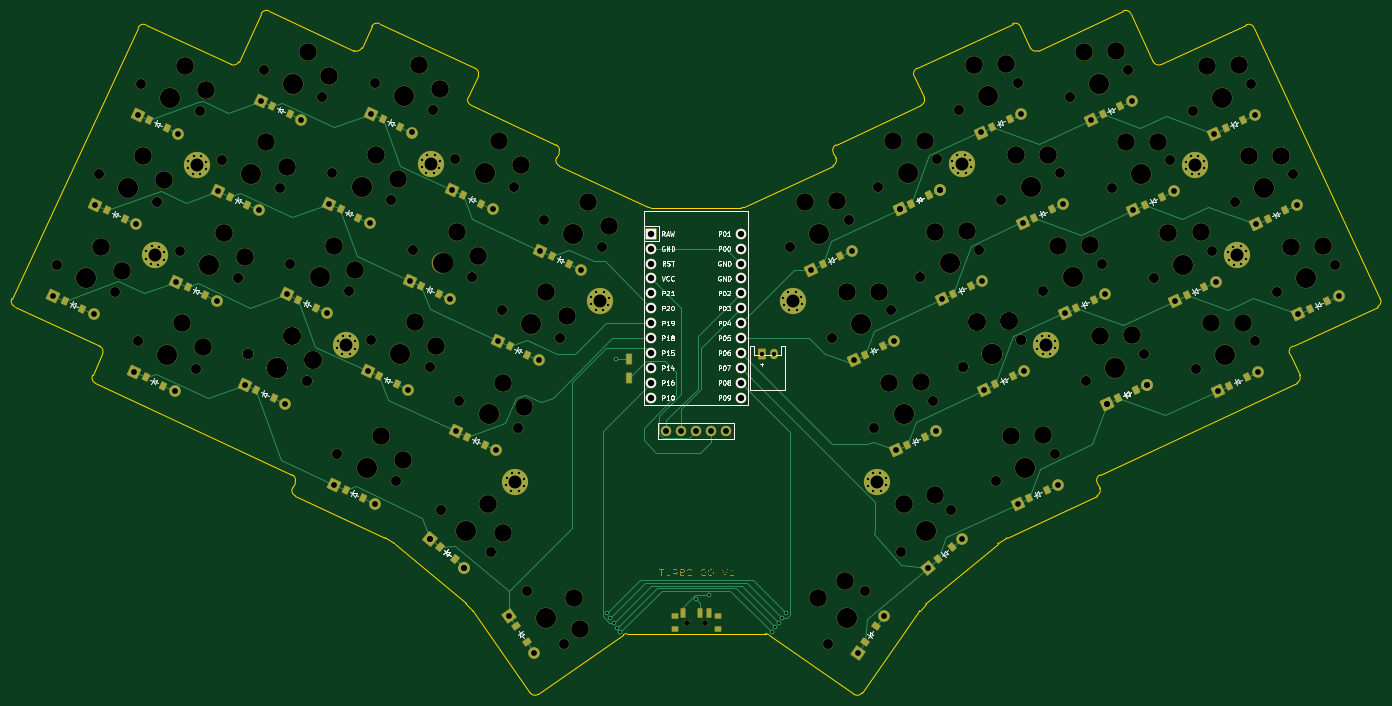
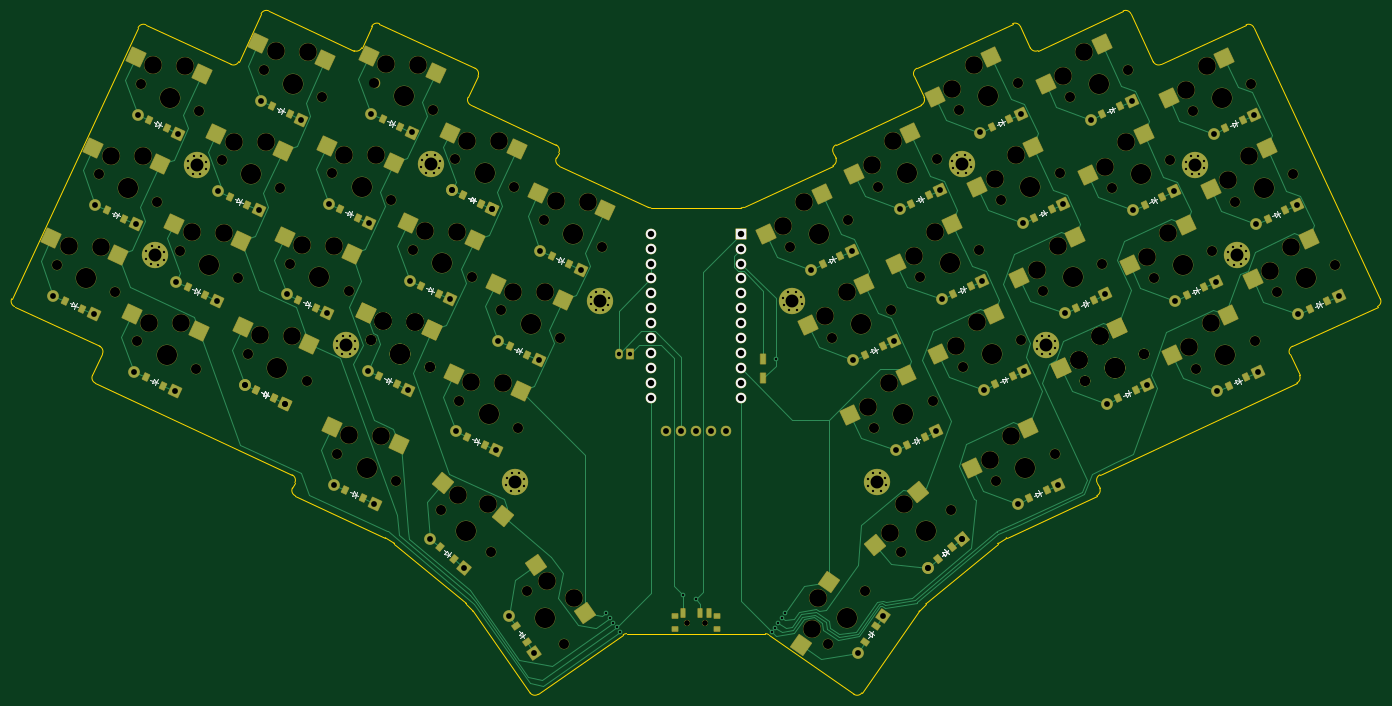
Circuit board: 11 layer files. Board 233.3 x 116.5 mm.
- bottom_copper: turbo_go_2-B_Cu.gbr (46707 bytes)
- bottom_mask: turbo_go_2-B_Mask.gbr (23461 bytes)
- paste: turbo_go_2-B_Paste.gbr (7861 bytes)
- bottom_silk: turbo_go_2-B_Silkscreen.gbr (17143 bytes)
- outline: turbo_go_2-Edge_Cuts.gbr (6022 bytes)
- top_copper: turbo_go_2-F_Cu.gbr (31135 bytes)
- top_mask: turbo_go_2-F_Mask.gbr (34663 bytes)
- paste: turbo_go_2-F_Paste.gbr (4456 bytes)
- top_silk: turbo_go_2-F_Silkscreen.gbr (64212 bytes)
- drill: turbo_go_2-NPTH.drl (3917 bytes)
- drill: turbo_go_2-PTH.drl (4472 bytes)

=== bottom_copper: turbo_go_2-B_Cu.gbr (46707 bytes, source omitted) ===
=== bottom_mask: turbo_go_2-B_Mask.gbr (23461 bytes, source omitted) ===
=== paste: turbo_go_2-B_Paste.gbr (7861 bytes, source omitted) ===
=== bottom_silk: turbo_go_2-B_Silkscreen.gbr (17143 bytes, source omitted) ===
=== outline: turbo_go_2-Edge_Cuts.gbr ===
%TF.GenerationSoftware,KiCad,Pcbnew,7.0.10*%
%TF.CreationDate,2024-01-18T08:47:23+01:00*%
%TF.ProjectId,turbo_go_2,74757262-6f5f-4676-9f5f-322e6b696361,v1.0.0*%
%TF.SameCoordinates,Original*%
%TF.FileFunction,Profile,NP*%
%FSLAX46Y46*%
G04 Gerber Fmt 4.6, Leading zero omitted, Abs format (unit mm)*
G04 Created by KiCad (PCBNEW 7.0.10) date 2024-01-18 08:47:23*
%MOMM*%
%LPD*%
G01*
G04 APERTURE LIST*
%TA.AperFunction,Profile*%
%ADD10C,0.150000*%
%TD*%
G04 APERTURE END LIST*
D10*
X184014700Y-98719343D02*
G75*
G03*
X183531017Y-100048259I422500J-906257D01*
G01*
X108730494Y-166692317D02*
G75*
G03*
X108625019Y-166614980I-643394J-766883D01*
G01*
X262538629Y-139339543D02*
G75*
G03*
X263022294Y-138010580I-422729J906343D01*
G01*
X43481176Y-124965584D02*
G75*
G03*
X43964889Y-126294527I906324J-422616D01*
G01*
X136750330Y-100048276D02*
G75*
G03*
X136266625Y-98719339I-906430J422576D01*
G01*
X197792537Y-85674365D02*
X214106074Y-78067234D01*
X87325998Y-75897953D02*
X101826929Y-82659848D01*
X215435040Y-78550919D02*
G75*
G03*
X214106074Y-78067234I-906340J-422681D01*
G01*
X238087865Y-84538398D02*
G75*
G03*
X239416741Y-85022109I906335J422698D01*
G01*
X107283390Y-165760272D02*
G75*
G03*
X107168703Y-165697350I-536790J-842428D01*
G01*
X121282018Y-90628529D02*
G75*
G03*
X121765699Y-91957461I906182J-422671D01*
G01*
X276316463Y-126294585D02*
G75*
G03*
X276800124Y-124965605I-422563J906285D01*
G01*
X136750315Y-100048269D02*
X136327697Y-100954581D01*
X58949474Y-134385338D02*
G75*
G03*
X58465820Y-133056417I-906274J422638D01*
G01*
X218454413Y-82659860D02*
X232955331Y-75897960D01*
X184014704Y-98719351D02*
X198515637Y-91957447D01*
X136811389Y-102283507D02*
X152017692Y-109374321D01*
X239416741Y-85022109D02*
X253917671Y-78260214D01*
X198225349Y-178155935D02*
G75*
G03*
X198143479Y-178257960I737751J-675865D01*
G01*
X261815506Y-133056404D02*
G75*
G03*
X261331829Y-134385347I422594J-906296D01*
G01*
X217125464Y-82176163D02*
G75*
G03*
X218454413Y-82659860I906336J422663D01*
G01*
X212997949Y-165760264D02*
X211656327Y-166614969D01*
X234284263Y-76381646D02*
X238087827Y-84538416D01*
X136327696Y-100954581D02*
G75*
G03*
X136811393Y-102283510I906304J-422619D01*
G01*
X183469979Y-102283556D02*
G75*
G03*
X183953632Y-100954583I-422779J906356D01*
G01*
X215435009Y-78550934D02*
X217125484Y-82176154D01*
X122972492Y-87003294D02*
X121282009Y-90628525D01*
X262538610Y-139339502D02*
X229005222Y-154976384D01*
X87325977Y-75897999D02*
G75*
G03*
X85997080Y-76381649I-422577J-906401D01*
G01*
X106175243Y-78067257D02*
G75*
G03*
X104846325Y-78550924I-422643J-906243D01*
G01*
X43481211Y-124965600D02*
X65034738Y-78743907D01*
X120981273Y-176983125D02*
G75*
G03*
X120886789Y-176892663I-737273J-675475D01*
G01*
X122055974Y-178155943D02*
X120981277Y-176983122D01*
X234284331Y-76381614D02*
G75*
G03*
X232955331Y-75897961I-906331J-422686D01*
G01*
X261331821Y-134385338D02*
X263022303Y-138010579D01*
X171977520Y-182051053D02*
X148303819Y-182051054D01*
X91759820Y-156305318D02*
G75*
G03*
X91276118Y-154976380I-906320J422618D01*
G01*
X211550843Y-166692322D02*
X199394534Y-176892662D01*
X211656329Y-166614972D02*
G75*
G03*
X211550843Y-166692322I538971J-845628D01*
G01*
X121765703Y-91957459D02*
X136266625Y-98719340D01*
X122972520Y-87003307D02*
G75*
G03*
X122488792Y-85674373I-906320J422607D01*
G01*
X122137854Y-178257956D02*
G75*
G03*
X122055974Y-178155943I-819054J-573544D01*
G01*
X80864581Y-85022112D02*
G75*
G03*
X82193513Y-84538416I422619J906312D01*
G01*
X66363661Y-78260217D02*
G75*
G03*
X65034739Y-78743907I-422661J-906183D01*
G01*
X183953632Y-100954583D02*
X183531017Y-100048267D01*
X276316437Y-126294528D02*
X261815514Y-133056421D01*
X213112628Y-165697344D02*
G75*
G03*
X212997948Y-165760258I421872J-904956D01*
G01*
X255246601Y-78743905D02*
G75*
G03*
X253917671Y-78260215I-906301J-422595D01*
G01*
X148303819Y-182051085D02*
G75*
G03*
X147730237Y-182231894I-119J-999815D01*
G01*
X106175250Y-78067242D02*
X122488792Y-85674373D01*
X228521527Y-156305313D02*
X228944152Y-157211612D01*
X101826912Y-82659884D02*
G75*
G03*
X103155848Y-82176164I422588J906384D01*
G01*
X57259040Y-138010575D02*
X58949507Y-134385353D01*
X120886786Y-176892662D02*
X108730497Y-166692314D01*
X58465820Y-133056417D02*
X43964890Y-126294528D01*
X131851059Y-192129856D02*
X122137854Y-178257956D01*
X228460453Y-158540521D02*
G75*
G03*
X228944152Y-157211612I-422653J906321D01*
G01*
X198999321Y-90628526D02*
X197308851Y-87003293D01*
X131851035Y-192129873D02*
G75*
G03*
X133243782Y-192375429I819165J573673D01*
G01*
X66363659Y-78260221D02*
X80864583Y-85022108D01*
X91337182Y-157211614D02*
X91759801Y-156305309D01*
X108625020Y-166614979D02*
X107283391Y-165760271D01*
X229005213Y-154976364D02*
G75*
G03*
X228521527Y-156305308I422687J-906336D01*
G01*
X147730237Y-182231894D02*
X133243782Y-192375429D01*
X91276118Y-154976379D02*
X57742729Y-139339500D01*
X82193514Y-84538416D02*
X85997080Y-76381649D01*
X255246592Y-78743909D02*
X276800126Y-124965606D01*
X103155849Y-82176164D02*
X104846325Y-78550924D01*
X199394534Y-176892662D02*
G75*
G03*
X199300050Y-176983112I643466J-766738D01*
G01*
X198143479Y-178257960D02*
X188430279Y-192129848D01*
X197792509Y-85674304D02*
G75*
G03*
X197308851Y-87003293I422591J-906296D01*
G01*
X228460462Y-158540540D02*
X213112629Y-165697346D01*
X199300047Y-176983113D02*
X198225351Y-178155937D01*
X198515672Y-91957521D02*
G75*
G03*
X198999321Y-90628526I-422672J906321D01*
G01*
X168263632Y-109374323D02*
X183469954Y-102283502D01*
X152017688Y-109374329D02*
G75*
G03*
X152440321Y-109468017I422612J906329D01*
G01*
X187037555Y-192375423D02*
X172551091Y-182231899D01*
X172551099Y-182231888D02*
G75*
G03*
X171977520Y-182051053I-573699J-819612D01*
G01*
X167841024Y-109468021D02*
G75*
G03*
X168263637Y-109374322I-24J1000021D01*
G01*
X187037594Y-192375368D02*
G75*
G03*
X188430279Y-192129848I573606J818968D01*
G01*
X91337196Y-157211620D02*
G75*
G03*
X91820877Y-158540537I906404J-422580D01*
G01*
X152440320Y-109468011D02*
X167841024Y-109468011D01*
X57259071Y-138010589D02*
G75*
G03*
X57742725Y-139339499I906329J-422611D01*
G01*
X107168703Y-165697350D02*
X91820877Y-158540538D01*
M02*

=== top_copper: turbo_go_2-F_Cu.gbr (31135 bytes, source omitted) ===
=== top_mask: turbo_go_2-F_Mask.gbr (34663 bytes, source omitted) ===
=== paste: turbo_go_2-F_Paste.gbr ===
%TF.GenerationSoftware,KiCad,Pcbnew,7.0.10*%
%TF.CreationDate,2024-01-18T08:47:23+01:00*%
%TF.ProjectId,turbo_go_2,74757262-6f5f-4676-9f5f-322e6b696361,v1.0.0*%
%TF.SameCoordinates,Original*%
%TF.FileFunction,Paste,Top*%
%TF.FilePolarity,Positive*%
%FSLAX46Y46*%
G04 Gerber Fmt 4.6, Leading zero omitted, Abs format (unit mm)*
G04 Created by KiCad (PCBNEW 7.0.10) date 2024-01-18 08:47:23*
%MOMM*%
%LPD*%
G01*
G04 APERTURE LIST*
G04 Aperture macros list*
%AMRotRect*
0 Rectangle, with rotation*
0 The origin of the aperture is its center*
0 $1 length*
0 $2 width*
0 $3 Rotation angle, in degrees counterclockwise*
0 Add horizontal line*
21,1,$1,$2,0,0,$3*%
G04 Aperture macros list end*
%ADD10RotRect,0.900000X1.200000X335.000000*%
%ADD11RotRect,0.900000X1.200000X25.000000*%
%ADD12R,0.900000X1.700000*%
%ADD13RotRect,0.900000X1.200000X305.000000*%
%ADD14RotRect,0.900000X1.200000X320.000000*%
%ADD15RotRect,0.900000X1.200000X55.000000*%
%ADD16R,1.000000X0.800000*%
%ADD17R,0.700000X1.500000*%
%ADD18RotRect,0.900000X1.200000X40.000000*%
G04 APERTURE END LIST*
D10*
%TO.C,D9*%
X92339628Y-125129413D03*
X95330444Y-126524053D03*
%TD*%
D11*
%TO.C,D23*%
X250393460Y-95902560D03*
X253384276Y-94507920D03*
%TD*%
%TO.C,D51*%
X210581864Y-95709587D03*
X213572680Y-94314947D03*
%TD*%
%TO.C,D46*%
X236615631Y-108947538D03*
X239606447Y-107552898D03*
%TD*%
%TO.C,D47*%
X229431112Y-93540302D03*
X232421928Y-92145662D03*
%TD*%
%TO.C,D41*%
X264762477Y-126717034D03*
X267753293Y-125322394D03*
%TD*%
%TO.C,D32*%
X211173050Y-139569028D03*
X214163866Y-138174388D03*
%TD*%
D10*
%TO.C,D14*%
X120486478Y-107359918D03*
X123477294Y-108754558D03*
%TD*%
D12*
%TO.C,*%
X148640664Y-135151757D03*
X148640664Y-138551757D03*
%TD*%
D13*
%TO.C,D20*%
X129428647Y-180824782D03*
X131321449Y-183527984D03*
%TD*%
D10*
%TO.C,D15*%
X121163145Y-148500442D03*
X124153961Y-149895082D03*
%TD*%
%TO.C,D64*%
X66305872Y-138367366D03*
X69296688Y-139762006D03*
%TD*%
%TO.C,D71*%
X106708654Y-94314939D03*
X109699470Y-95709579D03*
%TD*%
D11*
%TO.C,D38*%
X216906499Y-158963037D03*
X219897315Y-157568397D03*
%TD*%
%TO.C,D22*%
X257577970Y-111309798D03*
X260568786Y-109915158D03*
%TD*%
%TO.C,D50*%
X217766381Y-111116824D03*
X220757197Y-109722184D03*
%TD*%
%TO.C,D44*%
X250984651Y-139762004D03*
X253975467Y-138367364D03*
%TD*%
D10*
%TO.C,D78*%
X100384014Y-157568397D03*
X103374830Y-158963037D03*
%TD*%
D11*
%TO.C,D49*%
X224950889Y-126524052D03*
X227941705Y-125129412D03*
%TD*%
%TO.C,D33*%
X203988537Y-124161791D03*
X206979353Y-122767151D03*
%TD*%
D10*
%TO.C,D70*%
X99524145Y-109722180D03*
X102514961Y-111116820D03*
%TD*%
D11*
%TO.C,D37*%
X181758349Y-119080615D03*
X184749165Y-117685975D03*
%TD*%
D10*
%TO.C,D61*%
X52528047Y-125322390D03*
X55518863Y-126717030D03*
%TD*%
D11*
%TO.C,D28*%
X232135395Y-141931293D03*
X235126211Y-140536653D03*
%TD*%
D10*
%TO.C,D65*%
X73490380Y-122960133D03*
X76481196Y-124354773D03*
%TD*%
%TO.C,D16*%
X128347662Y-133093209D03*
X131338478Y-134487849D03*
%TD*%
%TO.C,D67*%
X87859405Y-92145667D03*
X90850221Y-93540307D03*
%TD*%
%TO.C,D62*%
X59712558Y-109915147D03*
X62703374Y-111309787D03*
%TD*%
%TO.C,D13*%
X113301978Y-122767160D03*
X116292794Y-124161800D03*
%TD*%
D11*
%TO.C,D55*%
X196127370Y-149895081D03*
X199118186Y-148500441D03*
%TD*%
D14*
%TO.C,D79*%
X116437215Y-167284687D03*
X118965161Y-169405887D03*
%TD*%
D10*
%TO.C,D77*%
X135532168Y-117685972D03*
X138522984Y-119080612D03*
%TD*%
D14*
%TO.C,D19*%
X116437215Y-167284687D03*
X118965161Y-169405887D03*
%TD*%
D15*
%TO.C,D60*%
X188959879Y-183527990D03*
X190852681Y-180824788D03*
%TD*%
D11*
%TO.C,D25*%
X243800138Y-124354772D03*
X246790954Y-122960132D03*
%TD*%
D10*
%TO.C,D3*%
X66897067Y-94507922D03*
X69887883Y-95902562D03*
%TD*%
D11*
%TO.C,D54*%
X196804038Y-108754559D03*
X199794854Y-107359919D03*
%TD*%
D10*
%TO.C,D12*%
X106117463Y-138174387D03*
X109108279Y-139569027D03*
%TD*%
D11*
%TO.C,D56*%
X188942860Y-134487854D03*
X191933676Y-133093214D03*
%TD*%
D16*
%TO.C,*%
X156490670Y-179128508D03*
X156490670Y-181338508D03*
X163790670Y-179128508D03*
X163790670Y-181338508D03*
D17*
X157890670Y-178478508D03*
X160890670Y-178478508D03*
X162390670Y-178478508D03*
%TD*%
D10*
%TO.C,D66*%
X80674892Y-107552900D03*
X83665708Y-108947540D03*
%TD*%
D11*
%TO.C,D34*%
X196804038Y-108754559D03*
X199794854Y-107359919D03*
%TD*%
%TO.C,D48*%
X232135395Y-141931293D03*
X235126211Y-140536653D03*
%TD*%
D10*
%TO.C,D8*%
X85155119Y-140536650D03*
X88145935Y-141931290D03*
%TD*%
D18*
%TO.C,D59*%
X201316164Y-169405888D03*
X203844110Y-167284688D03*
%TD*%
M02*

=== top_silk: turbo_go_2-F_Silkscreen.gbr (64212 bytes, source omitted) ===
=== drill: turbo_go_2-NPTH.drl ===
M48
; DRILL file {KiCad 7.0.10} date Thursday, January 18, 2024 at 08:47:15 AM
; FORMAT={-:-/ absolute / inch / decimal}
; #@! TF.CreationDate,2024-01-18T08:47:15+01:00
; #@! TF.GenerationSoftware,Kicad,Pcbnew,7.0.10
; #@! TF.FileFunction,NonPlated,1,2,NPTH
FMAT,2
INCH
; #@! TA.AperFunction,NonPlated,NPTH,ComponentDrill
T1C0.0354
; #@! TA.AperFunction,NonPlated,NPTH,ComponentDrill
T2C0.0670
; #@! TA.AperFunction,NonPlated,NPTH,ComponentDrill
T3C0.1181
; #@! TA.AperFunction,NonPlated,NPTH,ComponentDrill
T4C0.1350
%
G90
G05
T1
X6.2457Y-7.096
X6.2457Y-7.096
X6.3638Y-7.096
X6.3638Y-7.096
T2
X2.0139Y-4.6915
X2.2967Y-4.0849
X2.4063Y-4.8745
X2.5563Y-5.2051
X2.5796Y-3.4783
X2.6892Y-4.2679
X2.8391Y-4.5985
X2.9488Y-5.3881
X2.9721Y-3.6613
X3.122Y-3.9919
X3.2316Y-4.7815
X3.2984Y-5.2905
X3.2984Y-5.2905
X3.4049Y-3.3853
X3.5145Y-4.1749
X3.5812Y-4.6839
X3.6909Y-5.4735
X3.6909Y-5.4735
X3.7973Y-3.5683
X3.8641Y-4.0773
X3.8979Y-5.961
X3.9737Y-4.8669
X4.1237Y-5.1975
X4.1469Y-3.4707
X4.2566Y-4.2603
X4.2904Y-6.144
X4.4065Y-4.5909
X4.5162Y-5.3805
X4.5394Y-3.6537
X4.5946Y-6.3378
X4.6894Y-3.9843
X4.716Y-5.604
X4.799Y-4.7739
X4.9263Y-6.6162
X4.9989Y-4.9974
X5.0819Y-4.1673
X5.1085Y-5.787
X5.1699Y-6.882
X5.2817Y-4.3908
X5.3914Y-5.1804
X5.4183Y-7.2368
X5.6742Y-4.5739
X6.9353Y-4.5739
X7.1912Y-7.2368
X7.2181Y-5.1804
X7.3278Y-4.3908
X7.4396Y-6.882
X7.501Y-5.787
X7.5276Y-4.1673
X7.6106Y-4.9974
X7.6832Y-6.6162
X7.8105Y-4.7739
X7.8935Y-5.604
X7.9201Y-3.9843
X8.0149Y-6.3378
X8.0701Y-3.6537
X8.0933Y-5.3805
X8.0933Y-5.3805
X8.203Y-4.5909
X8.3191Y-6.144
X8.3529Y-4.2603
X8.4626Y-3.4707
X8.4858Y-5.1975
X8.4858Y-5.1975
X8.6358Y-4.8669
X8.7116Y-5.961
X8.7454Y-4.0773
X8.8122Y-3.5683
X8.9186Y-5.4735
X9.0283Y-4.6839
X9.095Y-4.1749
X9.2047Y-3.3853
X9.3111Y-5.2905
X9.3779Y-4.7815
X9.4875Y-3.9919
X9.6374Y-3.6613
X9.6607Y-5.3881
X9.7704Y-4.5985
X9.9203Y-4.2679
X10.0299Y-3.4783
X10.0532Y-5.2051
X10.2032Y-4.8745
X10.3128Y-4.0849
X10.5956Y-4.6915
T3
X2.3091Y-4.5707
X2.4509Y-4.7324
X2.592Y-3.9641
X2.7338Y-4.1258
X2.8515Y-5.0843
X2.8748Y-3.3575
X2.9933Y-5.246
X3.0166Y-3.5192
X3.1344Y-4.4777
X3.2762Y-4.6394
X3.4172Y-3.8711
X3.559Y-4.0328
X3.5936Y-5.1697
X3.5936Y-5.1697
X3.7001Y-3.2645
X3.7354Y-5.3314
X3.7354Y-5.3314
X3.8419Y-3.4262
X3.8765Y-4.5631
X4.0183Y-4.7248
X4.1593Y-3.9565
X4.1932Y-5.8402
X4.3011Y-4.1182
X4.335Y-6.0019
X4.4189Y-5.0767
X4.4422Y-3.3499
X4.5607Y-5.2384
X4.584Y-3.5116
X4.7018Y-4.4701
X4.8436Y-4.6318
X4.911Y-6.2975
X4.9846Y-3.8635
X5.0061Y-6.4904
X5.0113Y-5.4832
X5.1264Y-4.0252
X5.1531Y-5.6449
X5.2941Y-4.8766
X5.4359Y-5.0383
X5.486Y-6.925
X5.528Y-7.136
X5.577Y-4.27
X5.7188Y-4.4317
X7.0325Y-4.27
X7.1235Y-6.925
X7.2475Y-4.2654
X7.3073Y-6.8135
X7.3154Y-4.8766
X7.5304Y-4.8719
X7.5982Y-5.4832
X7.6249Y-3.8635
X7.6985Y-6.2975
X7.8132Y-5.4785
X7.8399Y-3.8588
X7.905Y-6.2373
X7.9077Y-4.4701
X8.1227Y-4.4654
X8.1673Y-3.3499
X8.1906Y-5.0767
X8.1906Y-5.0767
X8.3823Y-3.3452
X8.4056Y-5.072
X8.4056Y-5.072
X8.4163Y-5.8402
X8.4502Y-3.9565
X8.6313Y-5.8355
X8.6652Y-3.9518
X8.733Y-4.5631
X8.9094Y-3.2645
X8.948Y-4.5584
X9.0159Y-5.1697
X9.1244Y-3.2598
X9.1923Y-3.8711
X9.2309Y-5.165
X9.4073Y-3.8664
X9.4751Y-4.4777
X9.6901Y-4.473
X9.7347Y-3.3575
X9.758Y-5.0843
X9.9497Y-3.3528
X9.973Y-5.0796
X10.0175Y-3.9641
X10.2326Y-3.9594
X10.3004Y-4.5707
X10.5154Y-4.566
T4
X2.2101Y-4.783
X2.493Y-4.1764
X2.7525Y-5.2966
X2.7758Y-3.5698
X3.0354Y-4.69
X3.3182Y-4.0834
X3.4946Y-5.382
X3.4946Y-5.382
X3.6011Y-3.4768
X3.7775Y-4.7754
X4.0603Y-4.1688
X4.0942Y-6.0525
X4.3199Y-5.289
X4.3432Y-3.5622
X4.6028Y-4.6824
X4.7604Y-6.477
X4.8856Y-4.0758
X4.9123Y-5.6955
X5.1951Y-5.0889
X5.2941Y-7.0594
X5.478Y-4.4824
X7.1315Y-4.4824
X7.3154Y-7.0594
X7.4144Y-5.0889
X7.6972Y-5.6955
X7.7239Y-4.0758
X7.8491Y-6.477
X8.0067Y-4.6824
X8.2663Y-3.5622
X8.2896Y-5.289
X8.2896Y-5.289
X8.5153Y-6.0525
X8.5492Y-4.1688
X8.832Y-4.7754
X9.0084Y-3.4768
X9.1149Y-5.382
X9.2913Y-4.0834
X9.5741Y-4.69
X9.8337Y-3.5698
X9.857Y-5.2966
X10.1165Y-4.1764
X10.3994Y-4.783
M30

=== drill: turbo_go_2-PTH.drl ===
M48
; DRILL file {KiCad 7.0.10} date Thursday, January 18, 2024 at 08:47:15 AM
; FORMAT={-:-/ absolute / inch / decimal}
; #@! TF.CreationDate,2024-01-18T08:47:15+01:00
; #@! TF.GenerationSoftware,Kicad,Pcbnew,7.0.10
; #@! TF.FileFunction,Plated,1,2,PTH
FMAT,2
INCH
; #@! TA.AperFunction,Plated,PTH,ViaDrill
T1C0.0157
; #@! TA.AperFunction,Plated,PTH,ComponentDrill
T2C0.0157
; #@! TA.AperFunction,Plated,PTH,ComponentDrill
T3C0.0295
; #@! TA.AperFunction,Plated,PTH,ComponentDrill
T4C0.0390
; #@! TA.AperFunction,Plated,PTH,ComponentDrill
T5C0.0394
; #@! TA.AperFunction,Plated,PTH,ComponentDrill
T6C0.0430
; #@! TA.AperFunction,Plated,PTH,ComponentDrill
T7C0.0866
%
G90
G05
T1
X5.7067Y-7.0298
X5.7293Y-7.0621
X5.7519Y-7.0943
X5.7702Y-5.3217
X5.7745Y-7.1266
X5.7971Y-7.1588
X6.3064Y-6.9371
X6.393Y-6.9056
X6.8133Y-7.1568
X6.8368Y-7.1253
X6.8598Y-7.0933
X6.8842Y-7.0623
X6.906Y-7.0296
T2
X2.6116Y-4.6517
X2.6138Y-4.602
X2.6452Y-4.6883
X2.6504Y-4.5684
X2.6949Y-4.6905
X2.7001Y-4.5706
X2.7315Y-4.6569
X2.7337Y-4.6072
X2.8945Y-4.0451
X2.8966Y-3.9954
X2.9281Y-4.0817
X2.9333Y-3.9618
X2.9777Y-4.0839
X2.983Y-3.964
X3.0144Y-4.0503
X3.0166Y-4.0007
X3.8961Y-5.2507
X3.8983Y-5.201
X3.9297Y-5.2873
X3.935Y-5.1674
X3.9794Y-5.2895
X3.9846Y-5.1696
X4.0161Y-5.2559
X4.0182Y-5.2062
X4.4619Y-4.0375
X4.464Y-3.9878
X4.4954Y-4.0741
X4.5007Y-3.9542
X4.5451Y-4.0763
X4.5504Y-3.9564
X4.5818Y-4.0427
X4.5839Y-3.9931
X5.0309Y-6.1708
X5.0331Y-6.1211
X5.0645Y-6.2074
X5.0698Y-6.0875
X5.1142Y-6.2096
X5.1194Y-6.0897
X5.1508Y-6.176
X5.153Y-6.1263
X5.5966Y-4.9576
X5.5988Y-4.9079
X5.6302Y-4.9943
X5.6355Y-4.8743
X5.6799Y-4.9964
X5.6851Y-4.8765
X5.7166Y-4.9628
X5.7187Y-4.9132
X6.8908Y-4.9132
X6.8929Y-4.9628
X6.9244Y-4.8765
X6.9296Y-4.9964
X6.974Y-4.8743
X6.9793Y-4.9943
X7.0107Y-4.9079
X7.0129Y-4.9576
X7.4565Y-6.1263
X7.4587Y-6.176
X7.4901Y-6.0897
X7.4953Y-6.2096
X7.5397Y-6.0875
X7.545Y-6.2074
X7.5764Y-6.1211
X7.5786Y-6.1708
X8.0256Y-3.9931
X8.0277Y-4.0427
X8.0591Y-3.9564
X8.0644Y-4.0763
X8.1088Y-3.9542
X8.1141Y-4.0741
X8.1455Y-3.9878
X8.1476Y-4.0375
X8.5913Y-5.2062
X8.5934Y-5.2559
X8.6249Y-5.1696
X8.6301Y-5.2895
X8.6745Y-5.1674
X8.6798Y-5.2873
X8.7112Y-5.201
X8.7134Y-5.2507
X9.5929Y-4.0007
X9.5951Y-4.0503
X9.6265Y-3.964
X9.6318Y-4.0839
X9.6762Y-3.9618
X9.6814Y-4.0817
X9.7129Y-3.9954
X9.715Y-4.0451
X9.8758Y-4.6072
X9.878Y-4.6569
X9.9094Y-4.5706
X9.9146Y-4.6905
X9.9591Y-4.5684
X9.9643Y-4.6883
X9.9957Y-4.602
X9.9979Y-4.6517
T3
X6.7457Y-5.2894
X6.8244Y-5.2894
T4
X1.991Y-4.898
X2.2629Y-5.0248
X2.2738Y-4.2914
X2.5334Y-5.4116
X2.5457Y-4.4182
X2.5567Y-3.6848
X2.8053Y-5.5384
X2.8163Y-4.805
X2.8286Y-3.8116
X3.0881Y-4.9318
X3.0991Y-4.1984
X3.2755Y-5.497
X3.371Y-4.3252
X3.382Y-3.5918
X3.5474Y-5.6238
X3.5583Y-4.8904
X3.6539Y-3.7186
X3.8302Y-5.0172
X3.8412Y-4.2838
X3.8751Y-6.1675
X4.1008Y-5.404
X4.1131Y-4.4106
X4.1241Y-3.6772
X4.1469Y-6.2943
X4.3727Y-5.5308
X4.3836Y-4.7974
X4.3959Y-3.804
X4.519Y-6.5313
X4.519Y-6.5313
X4.6555Y-4.9242
X4.6665Y-4.1908
X4.6931Y-5.8105
X4.7488Y-6.7242
X4.7488Y-6.7242
X4.9384Y-4.3176
X4.965Y-5.9373
X4.976Y-5.204
X5.0468Y-7.0494
X5.2189Y-7.2952
X5.2479Y-5.3307
X5.2588Y-4.5974
X5.5307Y-4.7242
X7.0788Y-4.7242
X7.3507Y-4.5974
X7.3616Y-5.3307
X7.3906Y-7.2952
X7.5627Y-7.0494
X7.6335Y-5.204
X7.6445Y-5.9373
X7.6711Y-4.3176
X7.6711Y-4.3176
X7.8607Y-6.7242
X7.9164Y-5.8105
X7.943Y-4.1908
X7.943Y-4.1908
X7.954Y-4.9242
X8.0905Y-6.5313
X8.2136Y-3.804
X8.2259Y-4.7974
X8.2368Y-5.5308
X8.4626Y-6.2943
X8.4854Y-3.6772
X8.4964Y-4.4106
X8.5087Y-5.404
X8.7344Y-6.1675
X8.7683Y-4.2838
X8.7793Y-5.0172
X8.9556Y-3.7186
X9.0512Y-4.8904
X9.0621Y-5.6238
X9.0621Y-5.6238
X9.2275Y-3.5918
X9.2385Y-4.3252
X9.334Y-5.497
X9.334Y-5.497
X9.5104Y-4.1984
X9.5214Y-4.9318
X9.7809Y-3.8116
X9.7933Y-4.805
X9.8042Y-5.5384
X10.0528Y-3.6848
X10.0638Y-4.4182
X10.0761Y-5.4116
X10.3357Y-4.2914
X10.3466Y-5.0248
X10.6185Y-4.898
T5
X6.1048Y-5.8091
X6.2048Y-5.8091
X6.3048Y-5.8091
X6.4048Y-5.8091
X6.5048Y-5.8091
T6
X6.0048Y-4.4835
X6.0048Y-4.5835
X6.0048Y-4.6835
X6.0048Y-4.7835
X6.0048Y-4.8835
X6.0048Y-4.9835
X6.0048Y-5.0835
X6.0048Y-5.1835
X6.0048Y-5.2835
X6.0048Y-5.3835
X6.0048Y-5.4835
X6.0048Y-5.5835
X6.6048Y-4.4835
X6.6048Y-4.5835
X6.6048Y-4.6835
X6.6048Y-4.7835
X6.6048Y-4.8835
X6.6048Y-4.9835
X6.6048Y-5.0835
X6.6048Y-5.1835
X6.6048Y-5.2835
X6.6048Y-5.3835
X6.6048Y-5.4835
X6.6048Y-5.5835
T7
X2.6727Y-4.6295
X2.9555Y-4.0229
X3.9572Y-5.2284
X4.5229Y-4.0153
X5.092Y-6.1486
X5.6577Y-4.9354
X6.9518Y-4.9354
X7.5175Y-6.1486
X8.0866Y-4.0153
X8.6523Y-5.2284
X9.654Y-4.0229
X9.9368Y-4.6295
M30

